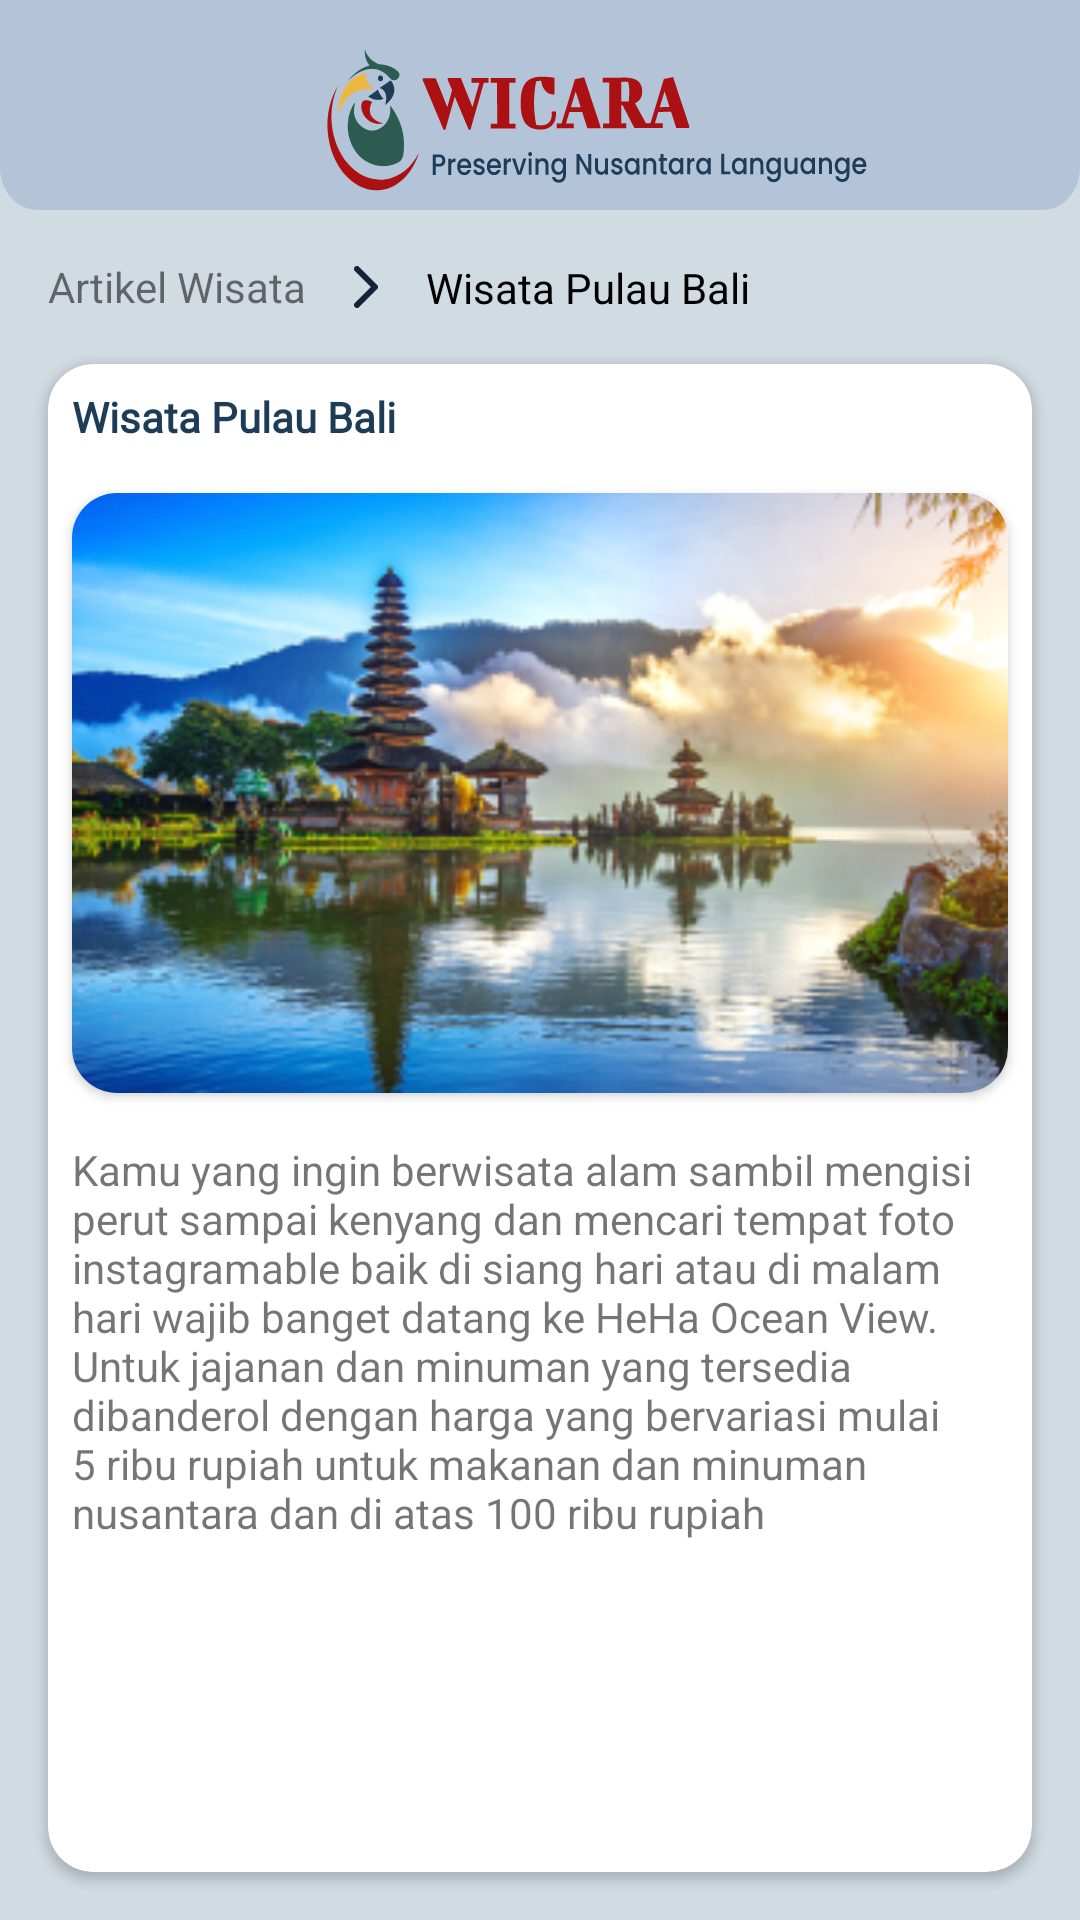

This screen was rendered from an Android layout file. Write that file and the resources it references.
<!-- AndroidManifest.xml: application theme Theme.WICARA -->
<!-- res/layout/activity_detail_artikel1.xml -->
<?xml version="1.0" encoding="utf-8"?>
<androidx.constraintlayout.widget.ConstraintLayout xmlns:android="http://schemas.android.com/apk/res/android"
    xmlns:app="http://schemas.android.com/apk/res-auto"
    xmlns:tools="http://schemas.android.com/tools"
    android:layout_width="match_parent"
    android:layout_height="match_parent"
    android:background="@drawable/bg_color"
    tools:context=".ui.DetailArtikel1Activity">

    <View
        android:id="@+id/view5"
        android:layout_width="match_parent"
        android:layout_height="70dp"
        android:background="@drawable/header_ic2"
        app:layout_constraintEnd_toEndOf="parent"
        app:layout_constraintHorizontal_bias="0.0"
        app:layout_constraintStart_toStartOf="parent"
        app:layout_constraintTop_toTopOf="parent" />

    <TextView
        android:id="@+id/textView24"
        android:layout_width="wrap_content"
        android:layout_height="wrap_content"
        android:layout_marginStart="16dp"
        android:layout_marginTop="16dp"
        android:text="@string/artikel_wisata"
        app:layout_constraintEnd_toEndOf="parent"
        app:layout_constraintHorizontal_bias="0.0"
        app:layout_constraintStart_toStartOf="parent"
        app:layout_constraintTop_toBottomOf="@+id/view5"
        tools:ignore="MissingConstraints" />

    <TextView
        android:id="@+id/textView25"
        android:lines="1"
        android:layout_width="wrap_content"
        android:layout_height="wrap_content"
        android:layout_marginStart="16dp"
        android:text="@string/wisata_pulau_bali"
        android:textColor="@color/black"
        app:layout_constraintBottom_toBottomOf="@+id/imageView9"
        app:layout_constraintStart_toEndOf="@+id/imageView9"
        app:layout_constraintTop_toTopOf="@+id/imageView9"
        tools:ignore="MissingConstraints" />

    <ImageView
        android:id="@+id/imageView9"
        android:layout_width="wrap_content"
        android:layout_height="wrap_content"
        android:layout_marginStart="16dp"
        app:layout_constraintBottom_toBottomOf="@+id/textView24"
        app:layout_constraintStart_toEndOf="@+id/textView24"
        app:layout_constraintTop_toTopOf="@+id/textView24"
        app:srcCompat="@drawable/next_ic"
        tools:ignore="MissingConstraints" />

    <androidx.cardview.widget.CardView
        android:layout_width="match_parent"
        android:layout_height="0dp"
        android:layout_marginStart="16dp"
        android:layout_marginTop="16dp"
        android:layout_marginEnd="16dp"
        android:layout_marginBottom="16dp"
        android:paddingBottom="60dp"
        app:cardCornerRadius="15dp"
        android:padding="8dp"
        app:layout_constraintBottom_toBottomOf="parent"
        app:layout_constraintEnd_toEndOf="parent"
        app:layout_constraintStart_toStartOf="parent"
        app:layout_constraintTop_toBottomOf="@+id/textView25">

        <ScrollView
            android:layout_width="match_parent"
            android:layout_height="wrap_content"
            android:scrollbars="none">


            <androidx.constraintlayout.widget.ConstraintLayout
                android:layout_width="match_parent"
                android:layout_height="wrap_content"
                tools:layout_editor_absoluteX="12dp"
                tools:layout_editor_absoluteY="128dp">

                <TextView
                    android:id="@+id/textView17"
                    android:layout_width="match_parent"
                    android:layout_height="wrap_content"
                    android:layout_marginStart="8dp"
                    android:layout_marginTop="8dp"
                    android:layout_marginEnd="8dp"
                    android:fontFamily="@font/poppinsregular"
                    android:text="Wisata Pulau Bali"
                    android:textColor="@color/textcolor"
                    android:textSize="14sp"
                    android:textStyle="bold"
                    app:layout_constraintEnd_toEndOf="parent"
                    app:layout_constraintHorizontal_bias="0.009"
                    app:layout_constraintStart_toStartOf="parent"
                    app:layout_constraintTop_toTopOf="parent" />

                <androidx.cardview.widget.CardView
                    android:id="@+id/cardView3"
                    android:layout_width="match_parent"
                    android:layout_height="200dp"
                    app:cardCornerRadius="15dp"
                    android:layout_marginStart="8dp"
                    android:layout_marginTop="16dp"
                    android:layout_marginEnd="8dp"
                    app:layout_constraintEnd_toEndOf="parent"
                    app:layout_constraintStart_toStartOf="parent"
                    app:layout_constraintTop_toBottomOf="@+id/textView17">

                    <androidx.constraintlayout.widget.ConstraintLayout
                        android:layout_width="match_parent"
                        android:layout_height="match_parent">

                        <ImageView
                            android:id="@+id/imageView8"
                            android:layout_width="match_parent"
                            android:layout_height="match_parent"
                            android:scaleType="fitXY"
                            app:layout_constraintBottom_toBottomOf="parent"
                            app:layout_constraintEnd_toEndOf="parent"
                            app:layout_constraintStart_toStartOf="parent"
                            app:layout_constraintTop_toTopOf="parent"
                            app:srcCompat="@drawable/ubudbali" />
                    </androidx.constraintlayout.widget.ConstraintLayout>
                </androidx.cardview.widget.CardView>
                <TextView
                    android:id="@+id/textView31"
                    android:layout_width="match_parent"
                    android:layout_height="wrap_content"
                    android:layout_marginStart="8dp"
                    android:layout_marginTop="16dp"
                    android:layout_marginEnd="8dp"
                    android:text="Kamu yang ingin berwisata alam sambil mengisi perut sampai kenyang dan mencari tempat foto instagramable baik di siang hari atau di malam hari wajib banget datang ke HeHa Ocean View. Untuk jajanan dan minuman yang tersedia dibanderol dengan harga yang bervariasi mulai 5 ribu rupiah untuk makanan dan minuman nusantara dan di atas 100 ribu rupiah"
                    app:layout_constraintEnd_toEndOf="@+id/cardView3"
                    app:layout_constraintHorizontal_bias="0.0"
                    app:layout_constraintStart_toStartOf="@+id/cardView3"
                    app:layout_constraintTop_toBottomOf="@+id/cardView3" />


            </androidx.constraintlayout.widget.ConstraintLayout>
        </ScrollView>
    </androidx.cardview.widget.CardView>

</androidx.constraintlayout.widget.ConstraintLayout>
<!-- resources referenced by this layout -->
<resources>
  <color name="black">#FF000000</color>
  <color name="textcolor">#1C3C57</color>
  <!-- drawable bg_color (drawable) -->
  <?xml version="1.0" encoding="utf-8"?>
  <shape xmlns:android="http://schemas.android.com/apk/res/android">
  
      <solid
          android:color="@color/backgroundcolor"/>
  </shape>
  <!-- drawable header_ic2: vector/xml drawable (drawable, 27614 chars, omitted) -->
  <!-- drawable next_ic (drawable) -->
  <vector xmlns:android="http://schemas.android.com/apk/res/android"
      android:width="8dp"
      android:height="14dp"
      android:viewportWidth="8"
      android:viewportHeight="14">
    <path
        android:pathData="M1,13L7,7L1,1"
        android:strokeLineJoin="round"
        android:strokeWidth="2"
        android:fillColor="#00000000"
        android:strokeColor="#16223A"
        android:strokeLineCap="round"/>
  </vector>
  <!-- drawable ubudbali: png bitmap (drawable, 122262 bytes) -->
  <string name="artikel_wisata">Artikel Wisata</string>
  <string name="wisata_pulau_bali">Wisata Pulau Bali</string>
  <style name="Theme.WICARA" parent="Theme.MaterialComponents.DayNight.DarkActionBar">
          
          <item name="colorPrimary">@color/purple_500</item>
  
          <item name="colorPrimaryVariant">@color/textcolor</item>
          <item name="colorOnPrimary">@color/white</item>
          
          <item name="colorSecondary">@color/teal_200</item>
          <item name="colorSecondaryVariant">@color/teal_700</item>
          <item name="colorOnSecondary">@color/black</item>
          
          <item name="android:statusBarColor" tools:targetApi="l">?attr/colorPrimaryVariant</item>
          
      </style>
  <color name="backgroundcolor">#D1DBE2</color>
  <color name="purple_500">#FF6200EE</color>
  <color name="white">#FFFFFFFF</color>
  <color name="teal_200">#FF03DAC5</color>
  <color name="teal_700">#FF018786</color>
</resources>
